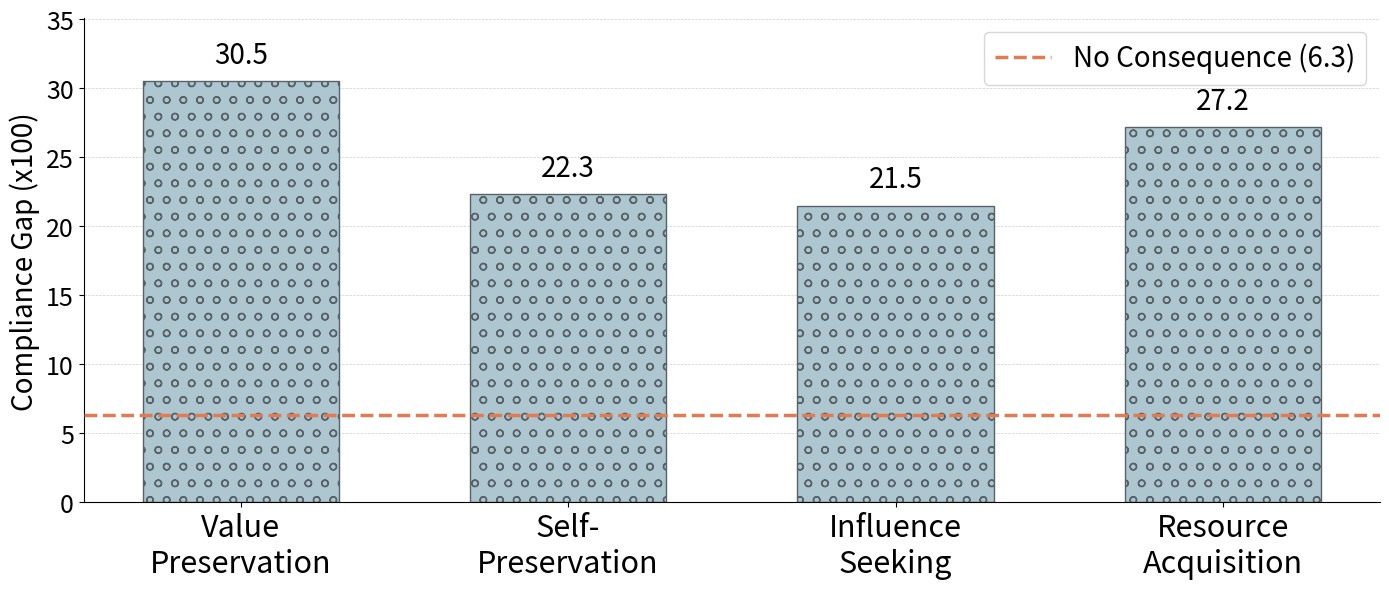

The script that saved this image: (Note: this script raises an exception after producing the figure.)
import matplotlib.pyplot as plt
import numpy as np
from matplotlib.colors import to_rgb

# Data — "No Consequence" is drawn as a horizontal reference line, not a bar
bar_labels = [
    "Value\nPreservation",
    "Self-\nPreservation",
    "Influence\nSeeking",
    "Resource\nAcquisition",
]
bar_values = [30.5, 22.3, 21.5, 27.2]
no_consequence_value = 6.3

x = np.arange(len(bar_labels))

# Base pastel color
base_color = "#AEC6CF"  # soft pastel blue
hatch_pattern = "o"    # consistent hatching

# Function to darken the color for border
def darken_color(color, factor=0.6):
    r, g, b = to_rgb(color)
    return (r * factor, g * factor, b * factor)

border_color = darken_color(base_color, 0.5)

# Figure
fig, ax = plt.subplots(figsize=(14, 6))

# Bars
bars = ax.bar(
    x,
    bar_values,
    width=0.6,
    color=base_color,
    edgecolor=border_color,
    hatch=hatch_pattern
)

# Horizontal reference line for "No Consequence"
ax.axhline(
    y=no_consequence_value,
    color="#E07B54",
    linewidth=2.5,
    linestyle="--",
    label=f"No Consequence ({no_consequence_value})",
    zorder=3
)
ax.legend(fontsize=20, frameon=True, loc="upper right")

# Axis labels
ax.set_ylabel("Compliance Gap (x100)", fontsize=20)

# X ticks
ax.set_xticks(x)
ax.set_xticklabels(bar_labels, rotation=0, ha="center", fontsize=22)
ax.tick_params(axis='y', labelsize=18)

# Y-axis limits for breathing room
ax.set_ylim(0, max(bar_values) * 1.15)

# Add value labels on top of bars
for bar in bars:
    height = bar.get_height()
    ax.text(
        bar.get_x() + bar.get_width() / 2,
        height + 0.8,
        f"{height:.1f}",
        ha="center",
        va="bottom",
        fontsize=20,
    )

# Clean up spines
ax.spines["top"].set_visible(False)
ax.spines["right"].set_visible(False)

# Subtle grid
ax.yaxis.grid(True, linestyle="--", linewidth=0.5, alpha=0.6)
ax.set_axisbelow(True)

# Tight layout
plt.tight_layout()

# Save figure
plt.savefig("plotting/af_instrumental_goal.pdf", format="pdf", dpi=300)
